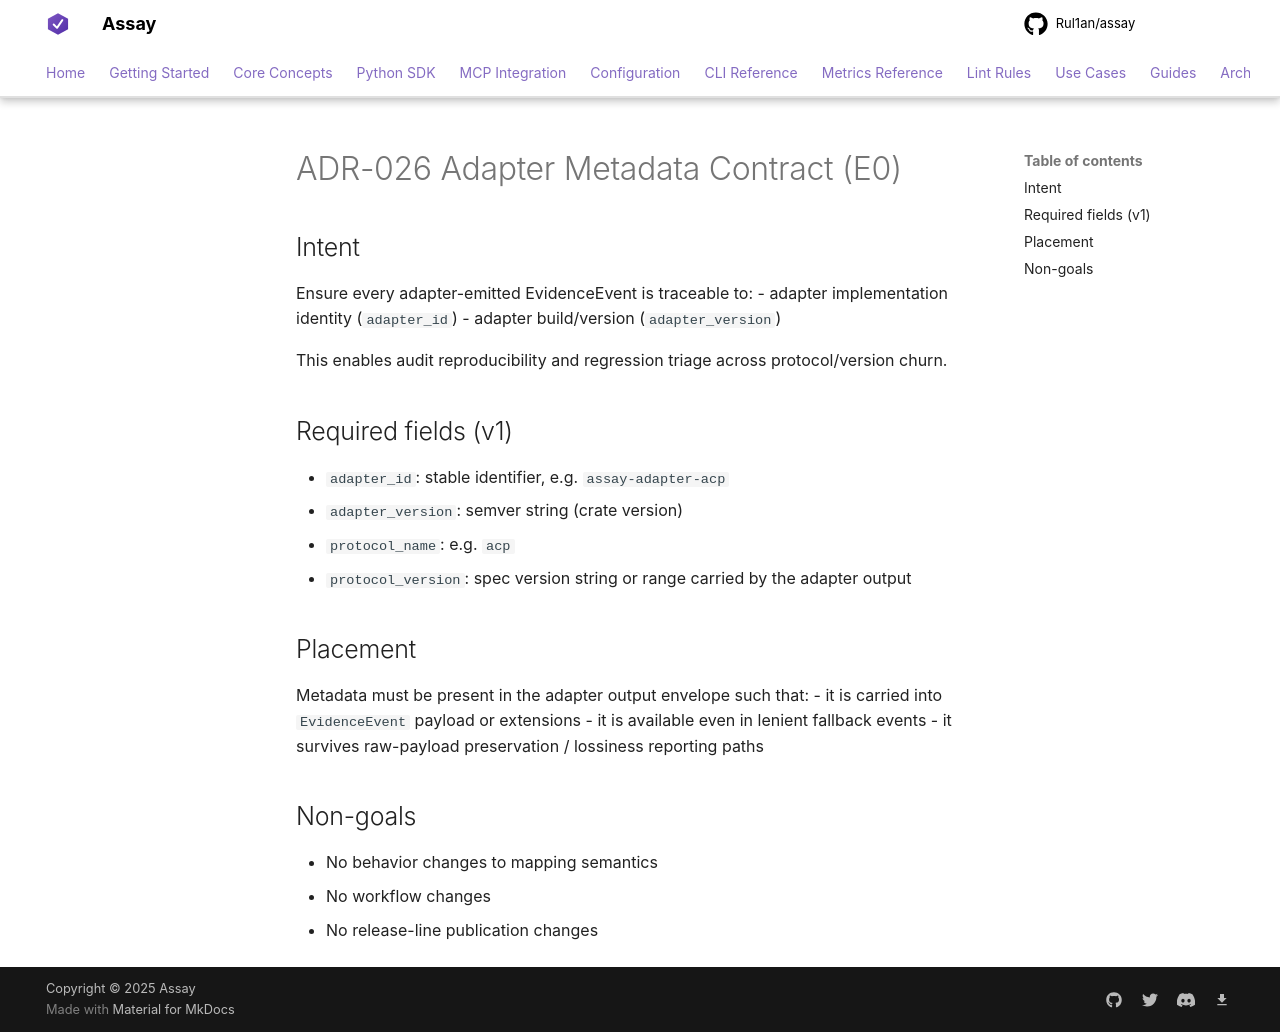

repository: Rul1an/assay · page: architecture/ADR-026-ADAPTER-METADATA-CONTRACT/index.html · generator: mkdocs

# ADR-026 Adapter Metadata Contract (E0)

## Intent
Ensure every adapter-emitted EvidenceEvent is traceable to:
- adapter implementation identity (`adapter_id`)
- adapter build/version (`adapter_version`)

This enables audit reproducibility and regression triage across protocol/version churn.

## Required fields (v1)
- `adapter_id`: stable identifier, e.g. `assay-adapter-acp`
- `adapter_version`: semver string (crate version)
- `protocol_name`: e.g. `acp`
- `protocol_version`: spec version string or range carried by the adapter output

## Placement
Metadata must be present in the adapter output envelope such that:
- it is carried into `EvidenceEvent` payload or extensions
- it is available even in lenient fallback events
- it survives raw-payload preservation / lossiness reporting paths

## Non-goals
- No behavior changes to mapping semantics
- No workflow changes
- No release-line publication changes
